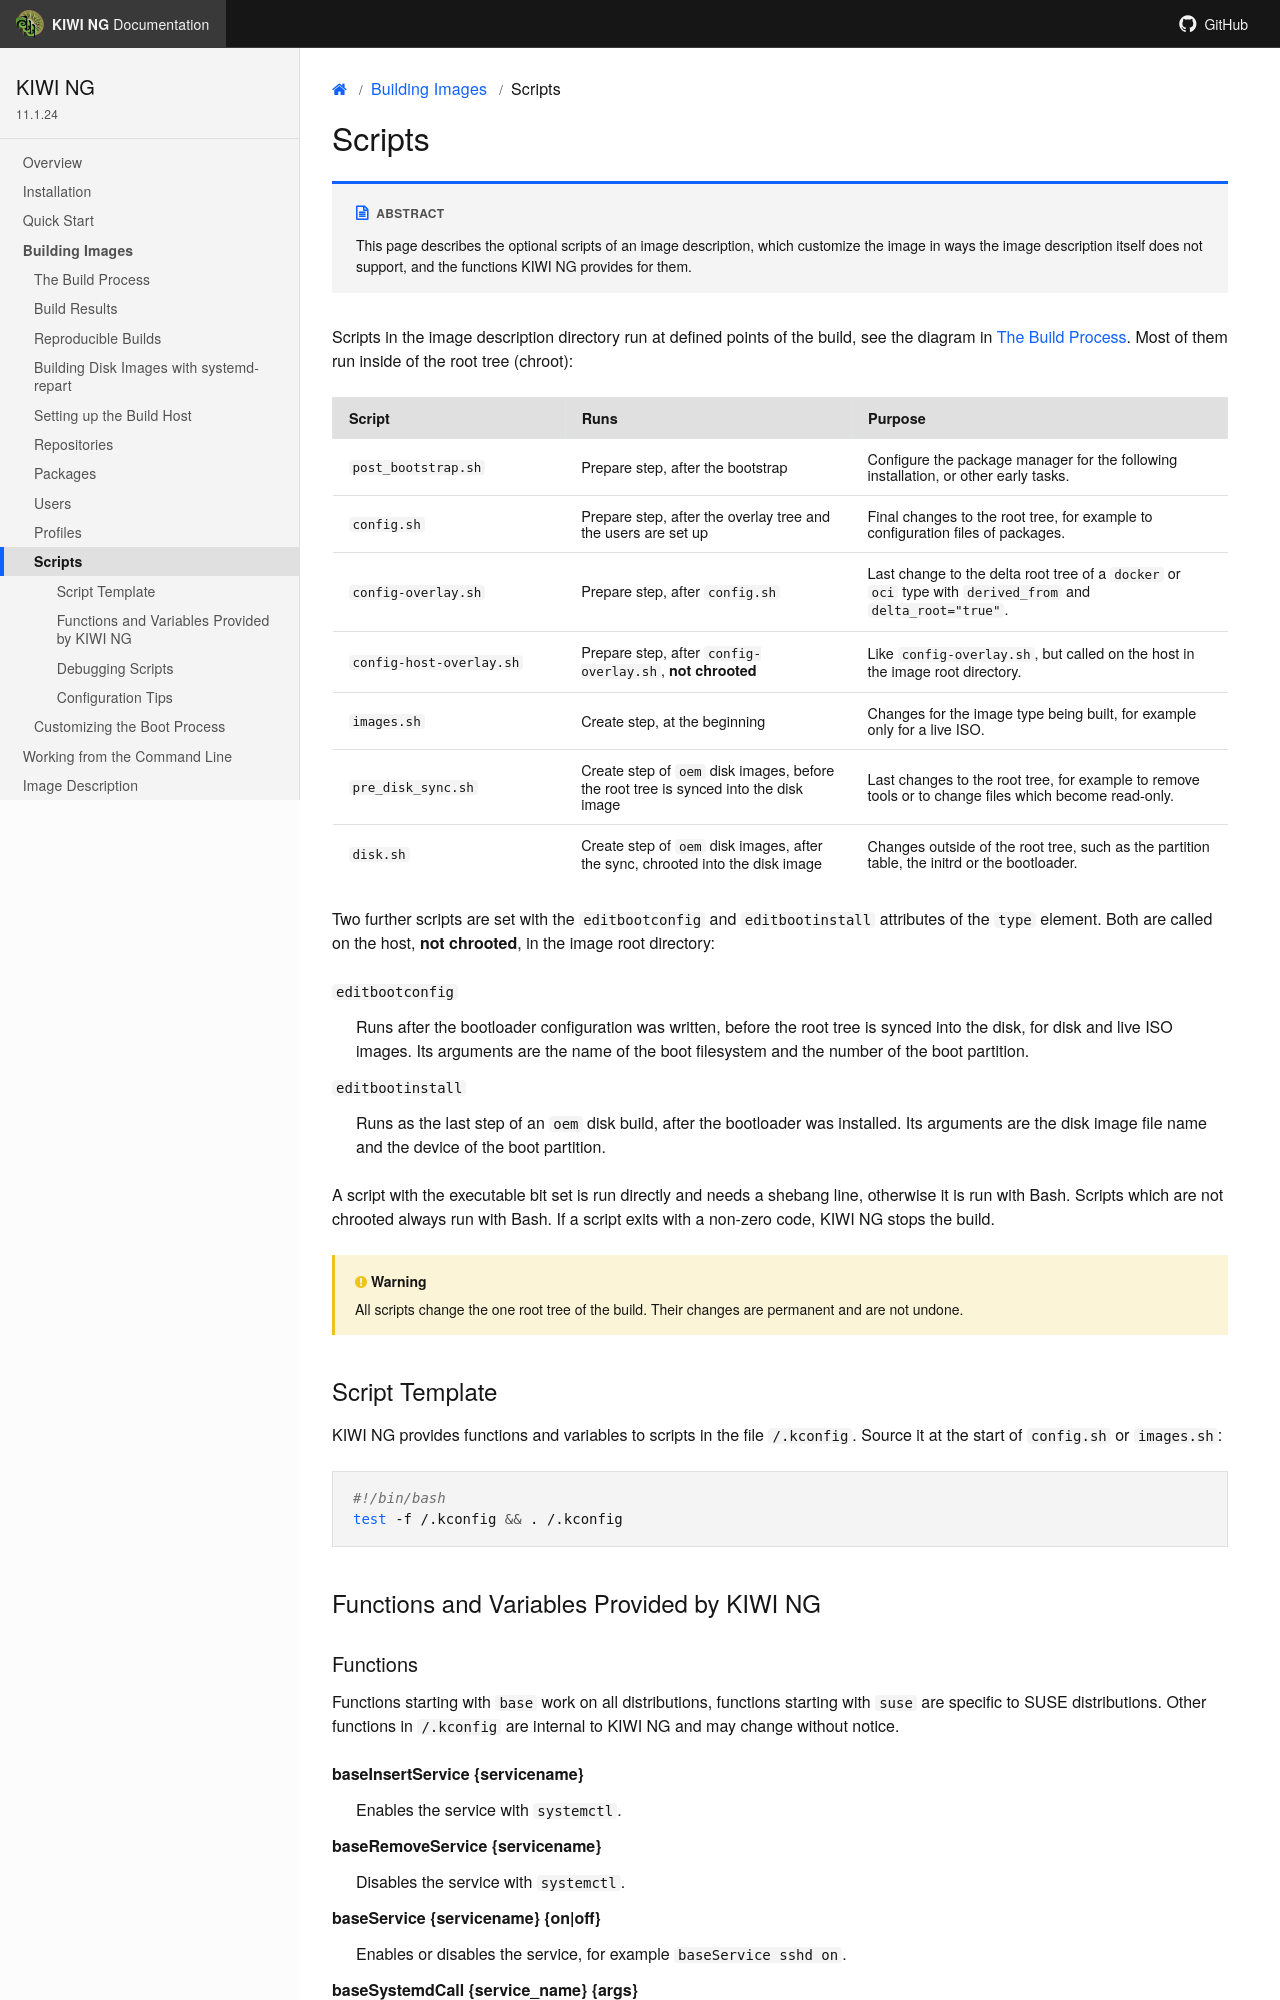

repository: OSInside/kiwi · page: building_images/scripts.html · generator: sphinx

.. _working-with-kiwi-user-defined-scripts:

Scripts
=======

.. sidebar:: Abstract

   This page describes the optional scripts of an image description,
   which customize the image in ways the image description itself does
   not support, and the functions {kiwi} provides for them.

Scripts in the image description directory run at defined points of the
build, see the diagram in :ref:`working-with-kiwi-image-building-process`.
Most of them run inside of the root tree (chroot):

.. list-table::
   :header-rows: 1
   :widths: 26 32 42

   * - Script
     - Runs
     - Purpose
   * - :file:`post_bootstrap.sh`
     - Prepare step, after the bootstrap
     - Configure the package manager for the following installation,
       or other early tasks.
   * - :file:`config.sh`
     - Prepare step, after the overlay tree and the users are set up
     - Final changes to the root tree, for example to configuration
       files of packages.
   * - :file:`config-overlay.sh`
     - Prepare step, after :file:`config.sh`
     - Last change to the delta root tree of a `docker` or `oci` type
       with `derived_from` and `delta_root="true"`.
   * - :file:`config-host-overlay.sh`
     - Prepare step, after :file:`config-overlay.sh`, **not chrooted**
     - Like :file:`config-overlay.sh`, but called on the host in the
       image root directory.
   * - :file:`images.sh`
     - Create step, at the beginning
     - Changes for the image type being built, for example only for a
       live ISO.
   * - :file:`pre_disk_sync.sh`
     - Create step of `oem` disk images, before the root tree is synced
       into the disk image
     - Last changes to the root tree, for example to remove tools or to
       change files which become read-only.
   * - :file:`disk.sh`
     - Create step of `oem` disk images, after the sync, chrooted into
       the disk image
     - Changes outside of the root tree, such as the partition table,
       the initrd or the bootloader.

Two further scripts are set with the `editbootconfig` and
`editbootinstall` attributes of the `type` element. Both are called on
the host, **not chrooted**, in the image root directory:

`editbootconfig`
   Runs after the bootloader configuration was written, before the root
   tree is synced into the disk, for disk and live ISO images. Its
   arguments are the name of the boot filesystem and the number of the
   boot partition.

`editbootinstall`
   Runs as the last step of an `oem` disk build, after the bootloader
   was installed. Its arguments are the disk image file name and the
   device of the boot partition.

A script with the executable bit set is run directly and needs a shebang
line, otherwise it is run with Bash. Scripts which are not chrooted
always run with Bash. If a script exits with a non-zero code, {kiwi}
stops the build.

.. warning::

   All scripts change the one root tree of the build. Their changes are
   permanent and are not undone.

Script Template
---------------

{kiwi} provides functions and variables to scripts in the file
:file:`/.kconfig`. Source it at the start of :file:`config.sh` or
:file:`images.sh`:

.. code:: bash

   #!/bin/bash
   test -f /.kconfig && . /.kconfig

.. _image-customization-methods:

Functions and Variables Provided by {kiwi}
-------------------------------------------
